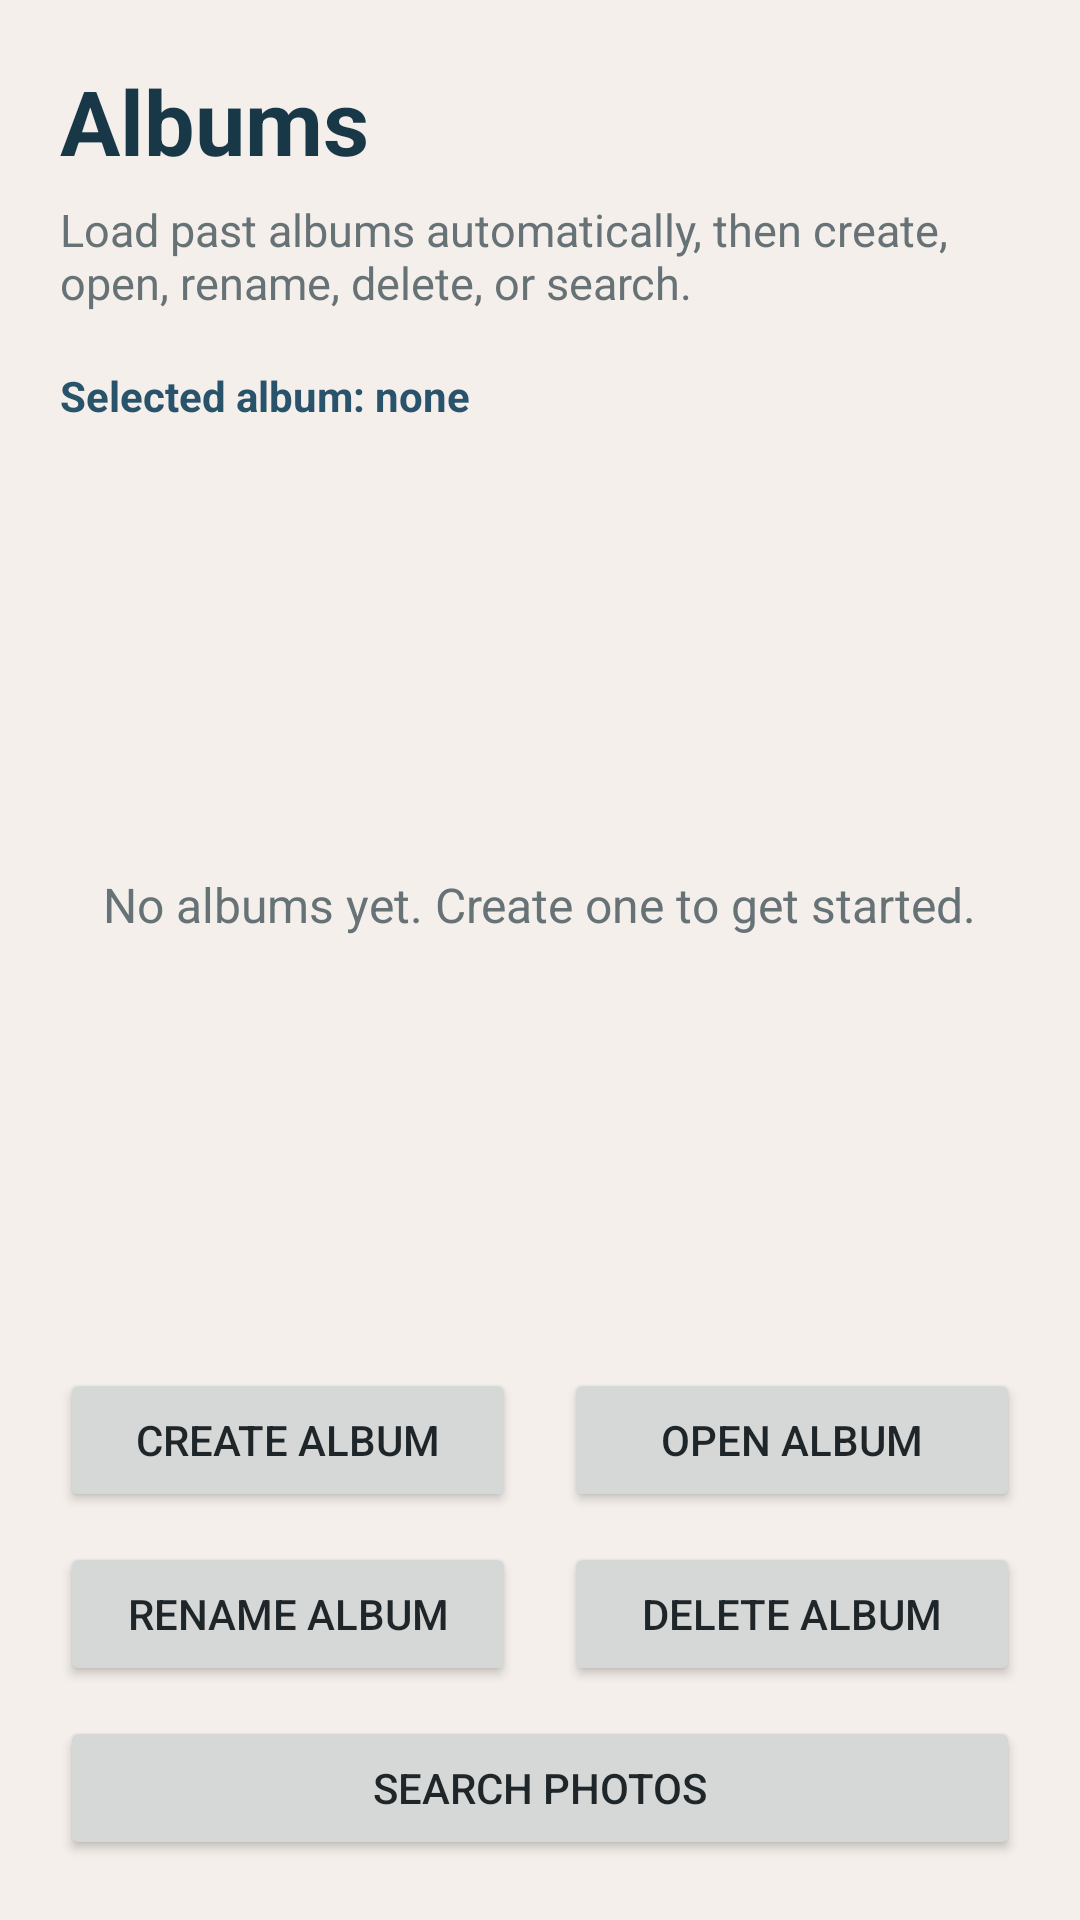

Here is an Android app screen rendered from its layout file. Give the layout XML and the strings, colors and styles it references.
<!-- AndroidManifest.xml: application theme Theme.PhotosApp -->
<!-- res/layout/activity_main.xml -->
<?xml version="1.0" encoding="utf-8"?>
<LinearLayout xmlns:android="http://schemas.android.com/apk/res/android"
    android:layout_width="match_parent"
    android:layout_height="match_parent"
    android:background="@color/photos_bg"
    android:orientation="vertical"
    android:padding="20dp">

    <TextView
        android:layout_width="wrap_content"
        android:layout_height="wrap_content"
        android:text="@string/home_title"
        android:textColor="@color/photos_primary_dark"
        android:textSize="30sp"
        android:textStyle="bold" />

    <TextView
        android:layout_width="match_parent"
        android:layout_height="wrap_content"
        android:layout_marginTop="6dp"
        android:text="@string/home_subtitle"
        android:textColor="@color/photos_muted"
        android:textSize="15sp" />

    <TextView
        android:id="@+id/textSelectedAlbum"
        android:layout_width="match_parent"
        android:layout_height="wrap_content"
        android:layout_marginTop="18dp"
        android:text="@string/no_album_selected"
        android:textColor="@color/photos_primary"
        android:textStyle="bold" />

    <FrameLayout
        android:layout_width="match_parent"
        android:layout_height="0dp"
        android:layout_marginTop="14dp"
        android:layout_weight="1">

        <androidx.recyclerview.widget.RecyclerView
            android:id="@+id/recyclerAlbums"
            android:layout_width="match_parent"
            android:layout_height="match_parent"
            android:clipToPadding="false"
            android:paddingBottom="10dp" />

        <TextView
            android:id="@+id/textEmptyAlbums"
            android:layout_width="wrap_content"
            android:layout_height="wrap_content"
            android:layout_gravity="center"
            android:gravity="center"
            android:text="@string/empty_albums_message"
            android:textColor="@color/photos_muted"
            android:textSize="16sp" />
    </FrameLayout>

    <LinearLayout
        android:layout_width="match_parent"
        android:layout_height="wrap_content"
        android:layout_marginTop="8dp"
        android:orientation="horizontal">

        <Button
            android:id="@+id/buttonCreateAlbum"
            android:layout_width="0dp"
            android:layout_height="wrap_content"
            android:layout_marginEnd="8dp"
            android:layout_weight="1"
            android:text="@string/create_album" />

        <Button
            android:id="@+id/buttonOpenAlbum"
            android:layout_width="0dp"
            android:layout_height="wrap_content"
            android:layout_marginStart="8dp"
            android:layout_weight="1"
            android:text="@string/open_album" />
    </LinearLayout>

    <LinearLayout
        android:layout_width="match_parent"
        android:layout_height="wrap_content"
        android:layout_marginTop="10dp"
        android:orientation="horizontal">

        <Button
            android:id="@+id/buttonRenameAlbum"
            android:layout_width="0dp"
            android:layout_height="wrap_content"
            android:layout_marginEnd="8dp"
            android:layout_weight="1"
            android:text="@string/rename_album" />

        <Button
            android:id="@+id/buttonDeleteAlbum"
            android:layout_width="0dp"
            android:layout_height="wrap_content"
            android:layout_marginStart="8dp"
            android:layout_weight="1"
            android:text="@string/delete_album" />
    </LinearLayout>

    <Button
        android:id="@+id/buttonSearchPhotos"
        android:layout_width="match_parent"
        android:layout_height="wrap_content"
        android:layout_marginTop="10dp"
        android:text="@string/search_photos" />

</LinearLayout>
<!-- resources referenced by this layout -->
<resources>
  <color name="photos_bg">#F4EFEA</color>
  <color name="photos_muted">#677276</color>
  <color name="photos_primary">#28536B</color>
  <color name="photos_primary_dark">#183747</color>
  <string name="create_album">Create Album</string>
  <string name="delete_album">Delete Album</string>
  <string name="empty_albums_message">No albums yet. Create one to get started.</string>
  <string name="home_subtitle">Load past albums automatically, then create, open, rename, delete, or search.</string>
  <string name="home_title">Albums</string>
  <string name="no_album_selected">Selected album: none</string>
  <string name="open_album">Open Album</string>
  <string name="rename_album">Rename Album</string>
  <string name="search_photos">Search Photos</string>
  <style name="Theme.PhotosApp" parent="Theme.Material3.DayNight.NoActionBar">
          <item name="colorPrimary">@color/photos_primary</item>
          <item name="colorOnPrimary">@color/white</item>
          <item name="colorSecondary">@color/photos_secondary</item>
          <item name="colorOnSecondary">@color/white</item>
          <item name="colorSurface">@color/photos_surface</item>
          <item name="colorOnSurface">@color/photos_text</item>
          <item name="android:statusBarColor">@color/photos_primary_dark</item>
          <item name="android:navigationBarColor">@color/photos_bg</item>
          <item name="android:windowBackground">@color/photos_bg</item>
          <item name="android:textColor">@color/photos_text</item>
          <item name="android:colorBackground">@color/photos_bg</item>
          <item name="android:windowLightStatusBar" tools:targetApi="m">false</item>
      </style>
  <color name="white">#FFFFFF</color>
  <color name="photos_secondary">#C9724B</color>
  <color name="photos_surface">#FFFDF8</color>
  <color name="photos_text">#1F2629</color>
</resources>
